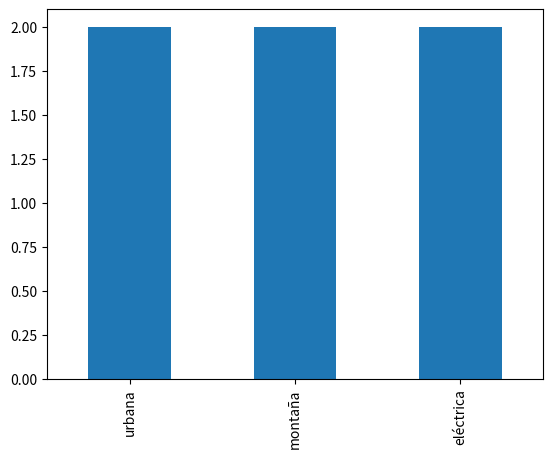

Python code for this plot: (Note: this script raises an exception after producing the figure.)
import pandas as pd
import numpy as np
import matplotlib.pyplot as plt
path= "C:/Code/exploratorio_de_datos/csv,xlsx,etc"

# Ejercicio 16 – Registro de bicicletas urbanas
# Crear el DataFrame con los datos.

# Aplicar One Hot Encoding a la columna tipo usando pd.get_dummies().
# Unir las columnas dummies y eliminar tipo.

# Mostrar un conteo de cuántas bicis hay por tipo (urbana, montaña, eléctrica) usando .sum().
# Agregar una columna booleana llamada rodado_grande que sea True si el rodado es mayor o igual a 28.

# Exportar como bicicletas_onehot.csv.

datos = {
    'bici_id': ['B-101', 'B-102', 'B-103', 'B-104', 'B-105', 'B-106'],
    'color': ['rojo', 'azul', 'negro', 'rojo', 'azul', 'negro'],
    'tipo': ['urbana', 'montaña', 'eléctrica', 'urbana', 'montaña', 'eléctrica'],
    'rodado': [26, 29, 28, 26, 27, 28]
}

df = pd.DataFrame(datos)

dummies = pd.get_dummies(df['tipo']).astype(int) #astype para que aparezca con 1 y 0, sin astype aparece true o false
df = pd.concat([df, dummies], axis=1)

df.drop(['tipo'], axis=1, inplace=True)

df[['urbana', 'montaña', 'eléctrica']].sum().plot(kind='bar')
plt.show()
df['rodado_grande'] = df['rodado'] >= 28 #Crea un columna de tipo booleana con condicion

df.to_csv(f'{path}/onehot_3.csv')
